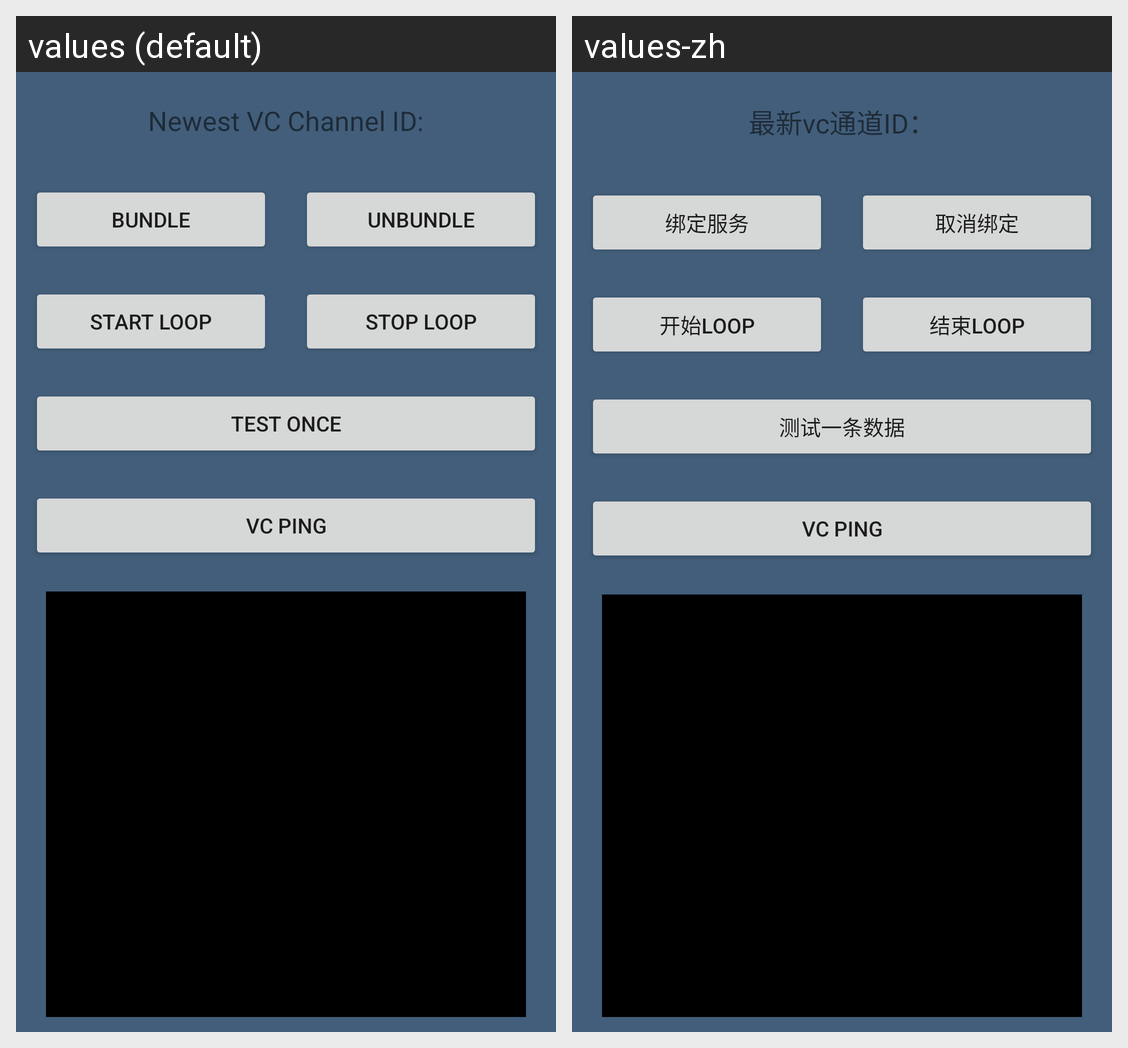

The same Android screen rendered under two of its app's locales, left to right. List the strings drawn on it with the default value and each locale's translation.
Android screen res/layout/fragment_message.xml rendered under 2 locales, left to right: values (default), values-zh. Device: Nexus 5 (rendered at 1080×1920; each locale shown at half size, 540×960, under a caption strip naming it); theme AppTheme.
Strings drawn on this screen, with the default value and each locale's value (text and hints the layout hard-codes, and strings that could not be matched under every locale, appear in the picture but are not listed):

message_newest_channelid
  values: Newest VC Channel ID:
  values-zh: 最新vc通道ID：

message_bund
  values: Bundle
  values-zh: 绑定服务

message_unbund
  values: Unbundle
  values-zh: 取消绑定

message_start_loop
  values: Start Loop
  values-zh: 开始Loop

message_stop_loop
  values: Stop Loop
  values-zh: 结束Loop

message_test_once
  values: Test Once
  values-zh: 测试一条数据
